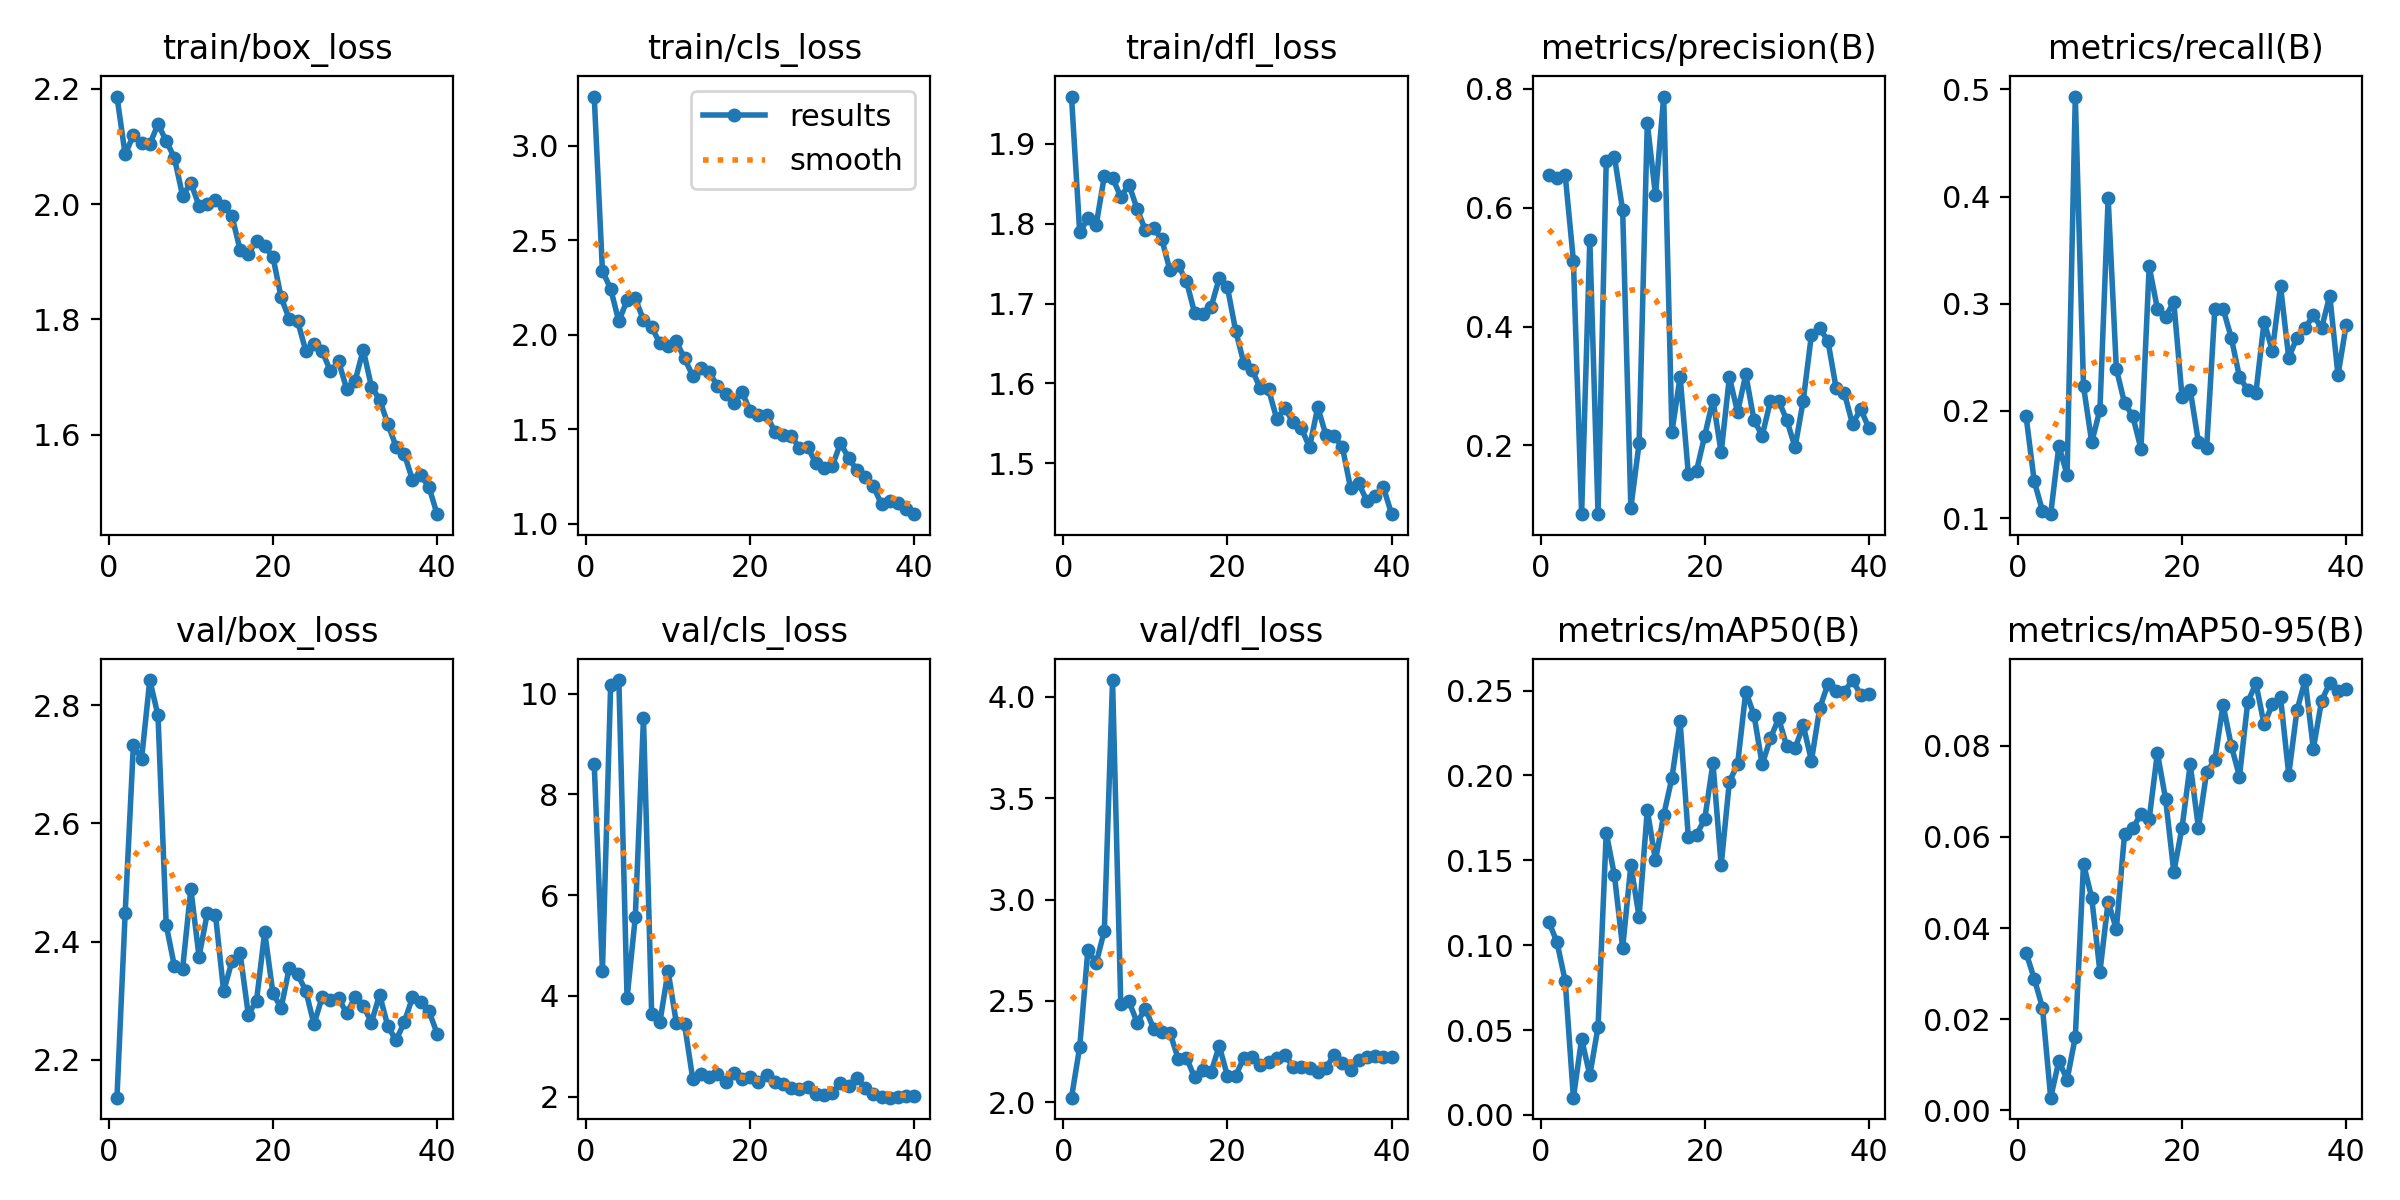

The data file committed next to this chart (first rows):
epoch, time, train/box_loss, train/cls_loss, train/dfl_loss, metrics/precision(B), metrics/recall(B), metrics/mAP50(B), metrics/mAP50-95(B), val/box_loss, val/cls_loss, val/dfl_loss, lr/pg0, lr/pg1, lr/pg2
1, 8.29, 2.187, 3.259, 1.959, 0.6552, 0.1951, 0.1139, 0.03458, 2.136, 8.603, 2.023, 0.0002429, 0.0002429, 0.0002429
2, 12.79, 2.086, 2.337, 1.789, 0.6501, 0.1341, 0.1017, 0.02888, 2.448, 4.499, 2.273, 0.0004878, 0.0004878, 0.0004878
3, 17.97, 2.12, 2.242, 1.807, 0.6551, 0.1069, 0.07893, 0.02251, 2.732, 10.17, 2.752, 0.0007199, 0.0007199, 0.0007199
4, 22.57, 2.106, 2.069, 1.798, 0.511, 0.1037, 0.01014, 0.00278, 2.709, 10.27, 2.686, 0.0009393, 0.0009393, 0.0009393
5, 26.87, 2.104, 2.183, 1.86, 0.0842, 0.1674, 0.04472, 0.01082, 2.843, 3.957, 2.846, 0.001146, 0.001146, 0.001146
6, 32.03, 2.139, 2.192, 1.857, 0.5458, 0.1402, 0.02338, 0.00672, 2.783, 5.558, 4.082, 0.001252, 0.001252, 0.001252
7, 36.11, 2.11, 2.076, 1.834, 0.08526, 0.4934, 0.05179, 0.01609, 2.428, 9.51, 2.486, 0.001217, 0.001217, 0.001217
8, 40.27, 2.08, 2.038, 1.849, 0.6783, 0.223, 0.1663, 0.05408, 2.358, 3.632, 2.497, 0.001181, 0.001181, 0.001181
9, 45.56, 2.014, 1.954, 1.818, 0.6857, 0.1707, 0.1411, 0.04661, 2.355, 3.483, 2.393, 0.001146, 0.001146, 0.001146
10, 49.62, 2.037, 1.937, 1.792, 0.596, 0.2012, 0.0984, 0.0304, 2.489, 4.491, 2.462, 0.001111, 0.001111, 0.001111
11, 53.79, 1.997, 1.963, 1.794, 0.09501, 0.3986, 0.1472, 0.04578, 2.375, 3.467, 2.363, 0.001075, 0.001075, 0.001075
12, 59.06, 2, 1.874, 1.781, 0.2033, 0.2392, 0.1166, 0.03975, 2.448, 3.438, 2.344, 0.00104, 0.00104, 0.00104
13, 63.12, 2.007, 1.782, 1.742, 0.7427, 0.2073, 0.1796, 0.06066, 2.446, 2.356, 2.341, 0.001005, 0.001005, 0.001005
14, 67.33, 1.997, 1.822, 1.748, 0.6211, 0.1951, 0.1499, 0.06188, 2.316, 2.44, 2.214, 0.0009692, 0.0009692, 0.0009692
15, 73.06, 1.98, 1.803, 1.728, 0.7872, 0.1646, 0.1767, 0.06505, 2.367, 2.389, 2.219, 0.0009339, 0.0009339, 0.0009339
16, 77.91, 1.921, 1.728, 1.688, 0.2227, 0.3348, 0.1985, 0.06393, 2.381, 2.456, 2.123, 0.0008985, 0.0008985, 0.0008985
17, 83.04, 1.913, 1.687, 1.687, 0.3156, 0.2954, 0.2319, 0.07841, 2.277, 2.301, 2.161, 0.0008631, 0.0008631, 0.0008631
18, 87.51, 1.936, 1.637, 1.696, 0.1519, 0.2881, 0.1635, 0.0683, 2.3, 2.47, 2.148, 0.0008277, 0.0008277, 0.0008277
19, 91.57, 1.927, 1.695, 1.732, 0.1574, 0.3015, 0.1651, 0.0523, 2.416, 2.35, 2.278, 0.0007924, 0.0007924, 0.0007924
20, 96.96, 1.908, 1.597, 1.72, 0.2164, 0.2134, 0.1744, 0.06199, 2.313, 2.396, 2.13, 0.000757, 0.000757, 0.000757
21, 101, 1.838, 1.575, 1.666, 0.2767, 0.2195, 0.2073, 0.07589, 2.288, 2.298, 2.131, 0.0007216, 0.0007216, 0.0007216
22, 105.3, 1.8, 1.574, 1.625, 0.1881, 0.1707, 0.1471, 0.06197, 2.356, 2.432, 2.22, 0.0006863, 0.0006863, 0.0006863
23, 110.5, 1.797, 1.485, 1.617, 0.3147, 0.1658, 0.1964, 0.0742, 2.345, 2.29, 2.221, 0.0006509, 0.0006509, 0.0006509
24, 114.9, 1.746, 1.47, 1.594, 0.256, 0.2954, 0.2065, 0.07686, 2.317, 2.26, 2.185, 0.0006155, 0.0006155, 0.0006155
25, 119, 1.758, 1.463, 1.593, 0.3193, 0.2954, 0.2495, 0.089, 2.26, 2.173, 2.201, 0.0005802, 0.0005802, 0.0005802
26, 124.4, 1.745, 1.4, 1.556, 0.2424, 0.2683, 0.2357, 0.08, 2.306, 2.15, 2.216, 0.0005448, 0.0005448, 0.0005448
27, 128.4, 1.71, 1.405, 1.569, 0.2164, 0.2317, 0.2065, 0.07324, 2.301, 2.19, 2.235, 0.0005094, 0.0005094, 0.0005094
28, 132.6, 1.727, 1.318, 1.551, 0.2745, 0.2195, 0.2219, 0.0895, 2.304, 2.047, 2.175, 0.0004741, 0.0004741, 0.0004741
29, 138.1, 1.679, 1.295, 1.544, 0.2754, 0.2169, 0.2336, 0.09368, 2.279, 2.035, 2.174, 0.0004387, 0.0004387, 0.0004387
30, 142.4, 1.692, 1.304, 1.52, 0.2423, 0.2833, 0.2171, 0.08465, 2.306, 2.072, 2.17, 0.0004033, 0.0004033, 0.0004033
31, 149.4, 1.747, 1.426, 1.57, 0.1969, 0.2561, 0.216, 0.08904, 2.292, 2.265, 2.15, 0.000368, 0.000368, 0.000368
32, 153.6, 1.683, 1.346, 1.535, 0.2755, 0.3165, 0.2295, 0.09063, 2.263, 2.217, 2.17, 0.0003326, 0.0003326, 0.0003326
33, 157.7, 1.661, 1.283, 1.534, 0.3866, 0.2495, 0.2087, 0.07365, 2.31, 2.377, 2.233, 0.0002972, 0.0002972, 0.0002972
34, 163, 1.619, 1.244, 1.52, 0.3969, 0.2685, 0.2396, 0.08775, 2.257, 2.171, 2.194, 0.0002619, 0.0002619, 0.0002619
35, 166.9, 1.579, 1.198, 1.469, 0.3761, 0.2772, 0.2538, 0.0944, 2.233, 2.044, 2.159, 0.0002265, 0.0002265, 0.0002265
36, 171.2, 1.567, 1.101, 1.475, 0.2968, 0.2894, 0.2498, 0.07935, 2.264, 1.99, 2.208, 0.0001911, 0.0001911, 0.0001911
37, 176.5, 1.521, 1.121, 1.452, 0.2886, 0.2772, 0.2493, 0.08982, 2.306, 1.98, 2.225, 0.0001558, 0.0001558, 0.0001558
38, 180.7, 1.53, 1.108, 1.459, 0.2358, 0.3076, 0.2562, 0.09379, 2.298, 1.997, 2.228, 0.0001204, 0.0001204, 0.0001204
39, 184.9, 1.51, 1.078, 1.47, 0.2612, 0.2334, 0.2475, 0.0919, 2.283, 2.016, 2.223, 8.50255e-05, 8.50255e-05, 8.50255e-05
40, 190.1, 1.462, 1.049, 1.436, 0.2288, 0.2805, 0.248, 0.09237, 2.245, 2.007, 2.221, 4.96578e-05, 4.96578e-05, 4.96578e-05
